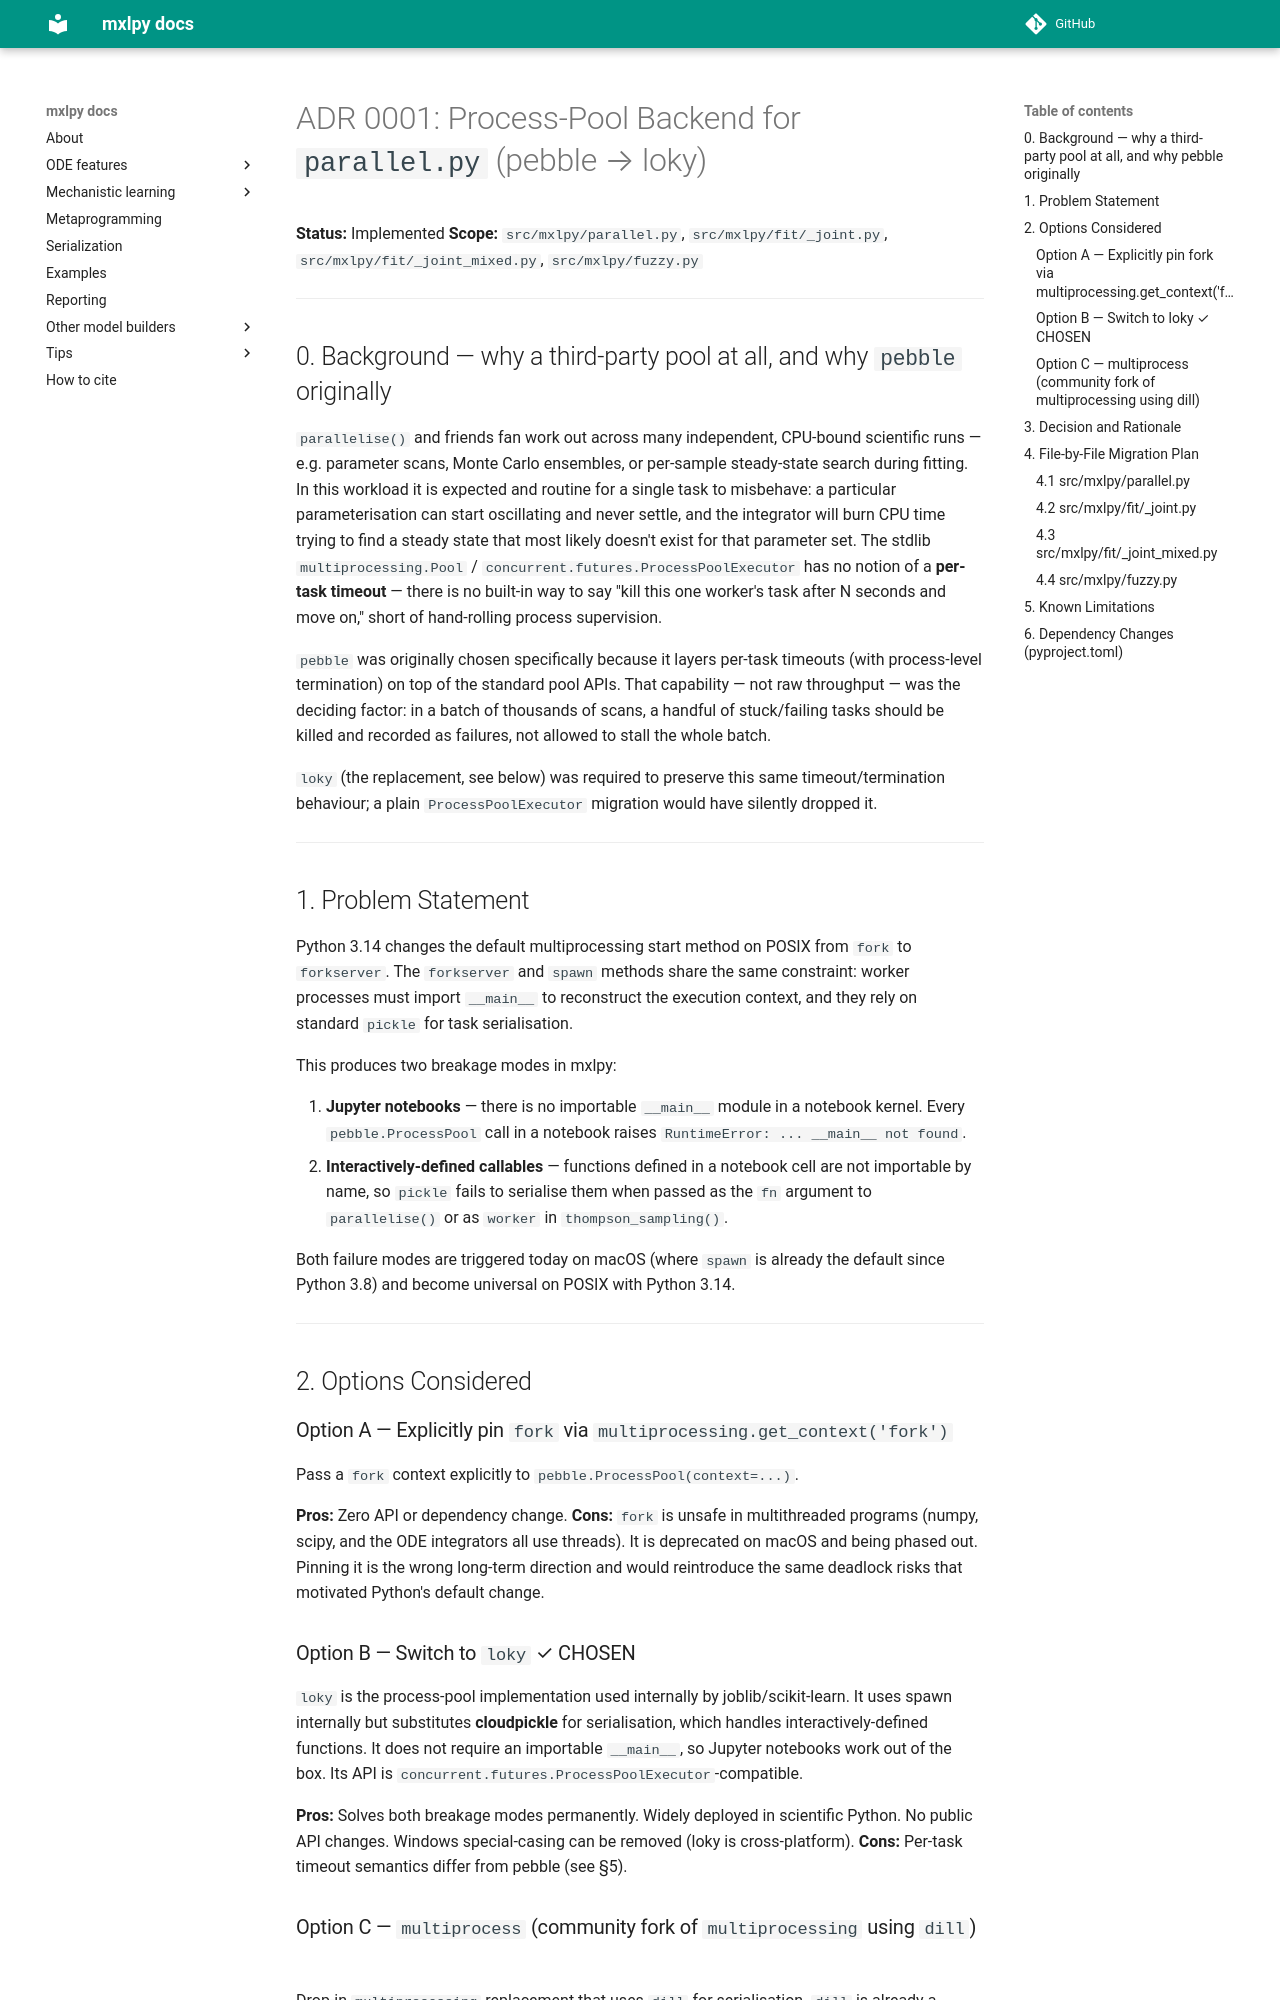

repository: Computational-Biology-Aachen/MxlPy · page: 0.69.0/adrs/0001-parallel-execution-pool-backend.html · generator: mkdocs

# ADR 0001: Process-Pool Backend for `parallel.py` (pebble → loky)

**Status:** Implemented
**Scope:** `src/mxlpy/parallel.py`, `src/mxlpy/fit/_joint.py`, `src/mxlpy/fit/_joint_mixed.py`, `src/mxlpy/fuzzy.py`

---

## 0. Background — why a third-party pool at all, and why `pebble` originally

`parallelise()` and friends fan work out across many independent, CPU-bound scientific
runs — e.g. parameter scans, Monte Carlo ensembles, or per-sample steady-state search
during fitting. In this workload it is expected and routine for a single task to
misbehave: a particular parameterisation can start oscillating and never settle, and the
integrator will burn CPU time trying to find a steady state that most likely doesn't
exist for that parameter set. The stdlib `multiprocessing.Pool` /
`concurrent.futures.ProcessPoolExecutor` has no notion of a **per-task timeout** — there
is no built-in way to say "kill this one worker's task after N seconds and move on,"
short of hand-rolling process supervision.

`pebble` was originally chosen specifically because it layers per-task timeouts (with
process-level termination) on top of the standard pool APIs. That capability — not
raw throughput — was the deciding factor: in a batch of thousands of scans, a handful of
stuck/failing tasks should be killed and recorded as failures, not allowed to stall the
whole batch.

`loky` (the replacement, see below) was required to preserve this same timeout/termination
behaviour; a plain `ProcessPoolExecutor` migration would have silently dropped it.

---

## 1. Problem Statement

Python 3.14 changes the default multiprocessing start method on POSIX from `fork` to
`forkserver`. The `forkserver` and `spawn` methods share the same constraint: worker
processes must import `__main__` to reconstruct the execution context, and they rely on
standard `pickle` for task serialisation.

This produces two breakage modes in mxlpy:

1. **Jupyter notebooks** — there is no importable `__main__` module in a notebook kernel.
   Every `pebble.ProcessPool` call in a notebook raises
   `RuntimeError: ... __main__ not found`.
2. **Interactively-defined callables** — functions defined in a notebook cell are not
   importable by name, so `pickle` fails to serialise them when passed as the `fn`
   argument to `parallelise()` or as `worker` in `thompson_sampling()`.

Both failure modes are triggered today on macOS (where `spawn` is already the default
since Python 3.8) and become universal on POSIX with Python 3.14.

---

## 2. Options Considered

### Option A — Explicitly pin `fork` via `multiprocessing.get_context('fork')`

Pass a `fork` context explicitly to `pebble.ProcessPool(context=...)`.

**Pros:** Zero API or dependency change.
**Cons:** `fork` is unsafe in multithreaded programs (numpy, scipy, and the ODE
integrators all use threads). It is deprecated on macOS and being phased out. Pinning
it is the wrong long-term direction and would reintroduce the same deadlock risks that
motivated Python's default change.
